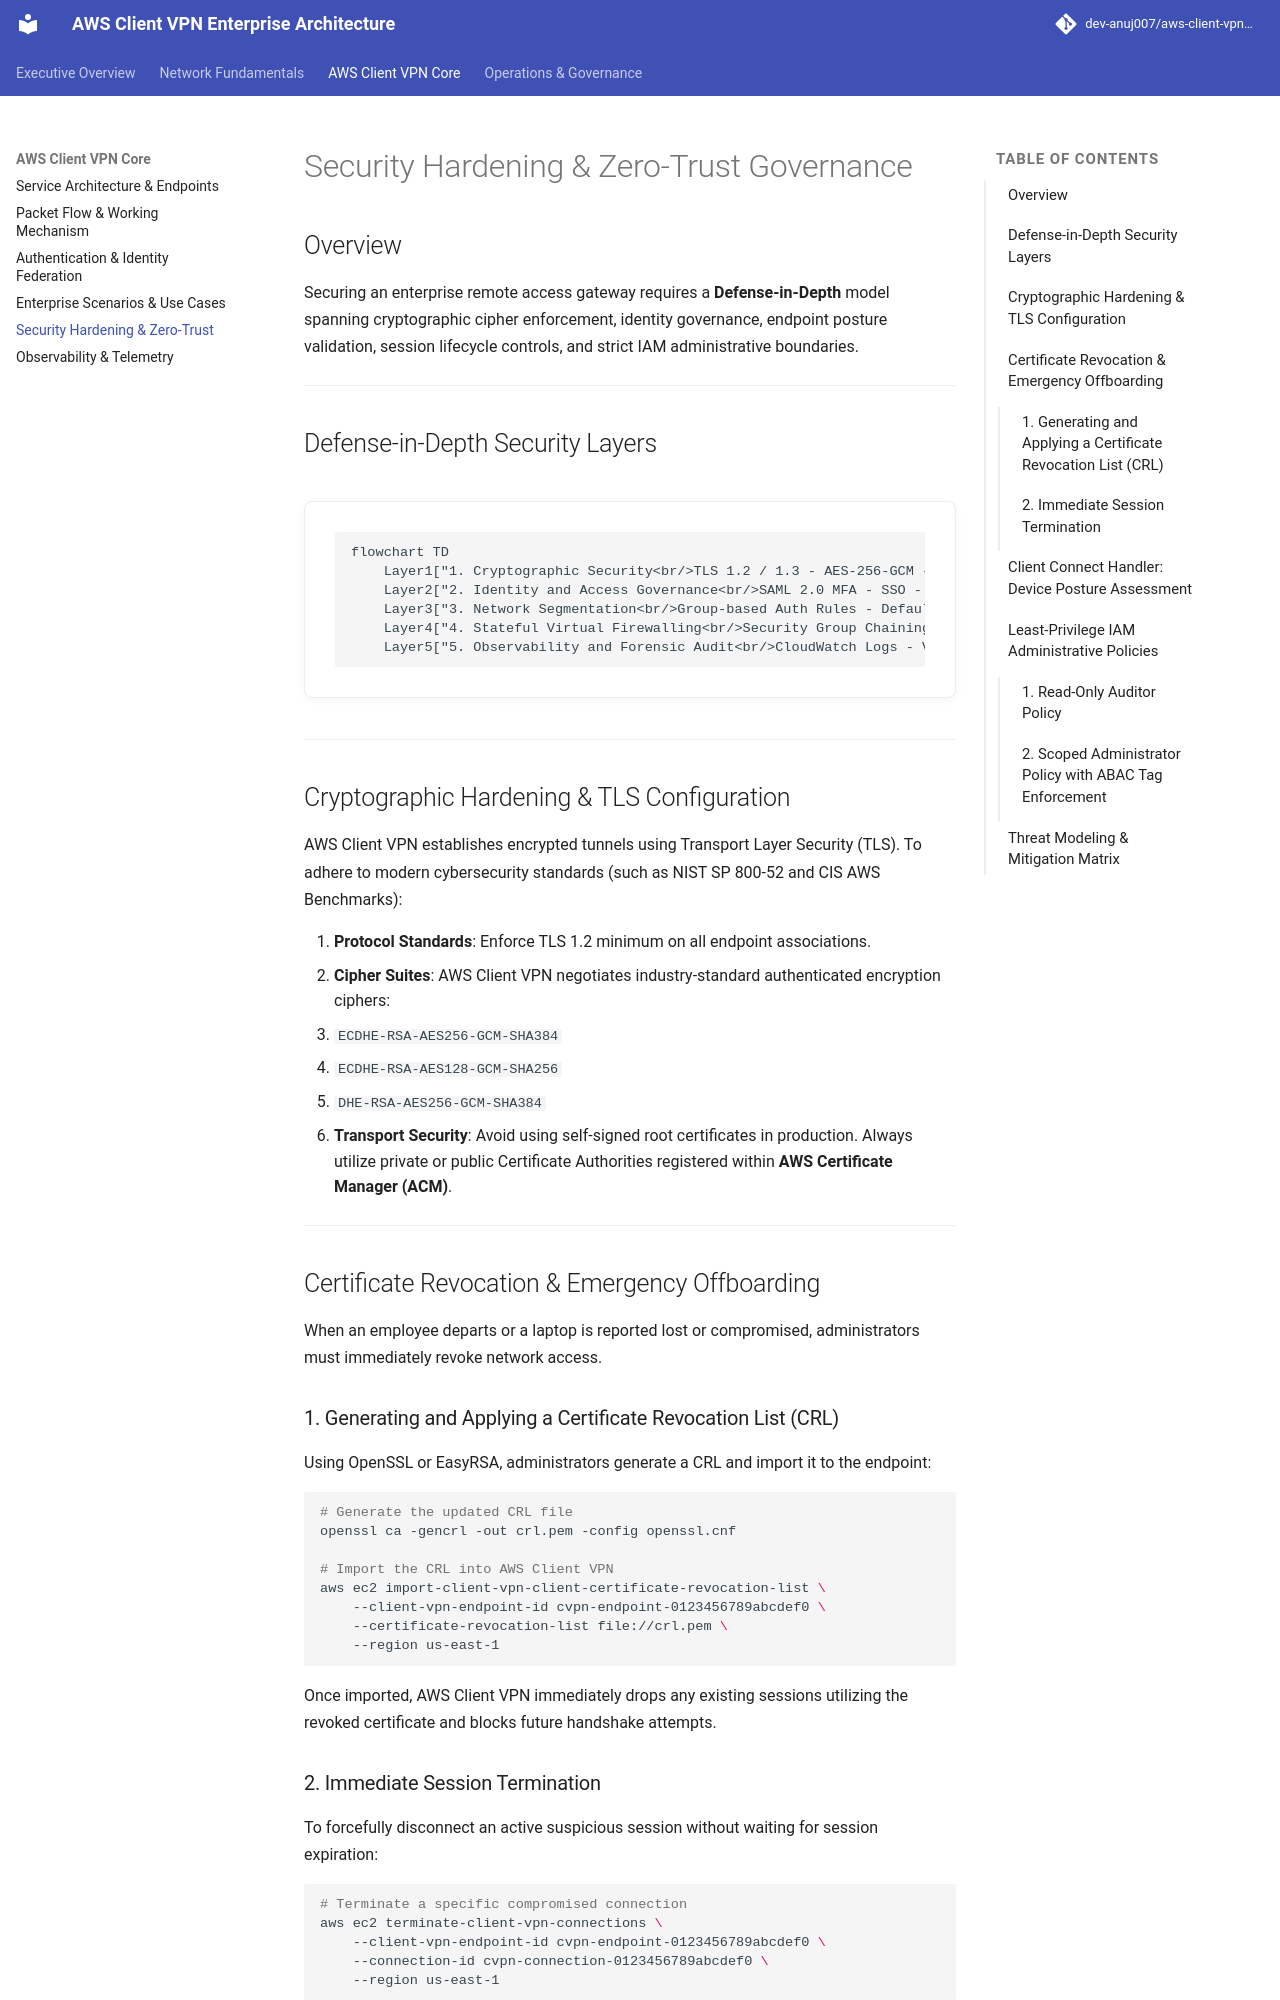

repository: dev-anuj007/aws-client-vpn-architecture · page: cvpn-security/index.html · generator: mkdocs

# Security Hardening & Zero-Trust Governance

## Overview
Securing an enterprise remote access gateway requires a **Defense-in-Depth** model spanning cryptographic cipher enforcement, identity governance, endpoint posture validation, session lifecycle controls, and strict IAM administrative boundaries.

---

## Defense-in-Depth Security Layers

```mermaid
flowchart TD
    Layer1["1. Cryptographic Security<br/>TLS 1.2 / 1.3 - AES-256-GCM - SHA-384"] --> Layer2
    Layer2["2. Identity and Access Governance<br/>SAML 2.0 MFA - SSO - Dynamic Revocation"] --> Layer3
    Layer3["3. Network Segmentation<br/>Group-based Auth Rules - Default Deny"] --> Layer4
    Layer4["4. Stateful Virtual Firewalling<br/>Security Group Chaining - ENI SNAT"] --> Layer5
    Layer5["5. Observability and Forensic Audit<br/>CloudWatch Logs - VPC Flow Logs - Alarms"]
```

---

## Cryptographic Hardening & TLS Configuration

AWS Client VPN establishes encrypted tunnels using Transport Layer Security (TLS). To adhere to modern cybersecurity standards (such as NIST SP 800-52 and CIS AWS Benchmarks):

1. **Protocol Standards**: Enforce TLS 1.2 minimum on all endpoint associations.
2. **Cipher Suites**: AWS Client VPN negotiates industry-standard authenticated encryption ciphers:
   * `ECDHE-RSA-AES256-GCM-SHA384`
   * `ECDHE-RSA-AES128-GCM-SHA256`
   * `DHE-RSA-AES256-GCM-SHA384`
3. **Transport Security**: Avoid using self-signed root certificates in production. Always utilize private or public Certificate Authorities registered within **AWS Certificate Manager (ACM)**.

---

## Certificate Revocation & Emergency Offboarding

When an employee departs or a laptop is reported lost or compromised, administrators must immediately revoke network access.

### 1. Generating and Applying a Certificate Revocation List (CRL)
Using OpenSSL or EasyRSA, administrators generate a CRL and import it to the endpoint:

```bash
# Generate the updated CRL file
openssl ca -gencrl -out crl.pem -config openssl.cnf

# Import the CRL into AWS Client VPN
aws ec2 import-client-vpn-client-certificate-revocation-list \
    --client-vpn-endpoint-id cvpn-endpoint-0123456789abcdef0 \
    --certificate-revocation-list file://crl.pem \
    --region us-east-1
```

Once imported, AWS Client VPN immediately drops any existing sessions utilizing the revoked certificate and blocks future handshake attempts.

### 2. Immediate Session Termination
To forcefully disconnect an active suspicious session without waiting for session expiration:

```bash
# Terminate a specific compromised connection
aws ec2 terminate-client-vpn-connections \
    --client-vpn-endpoint-id cvpn-endpoint-0123456789abcdef0 \
    --connection-id cvpn-connection-0123456789abcdef0 \
    --region us-east-1
```

---
